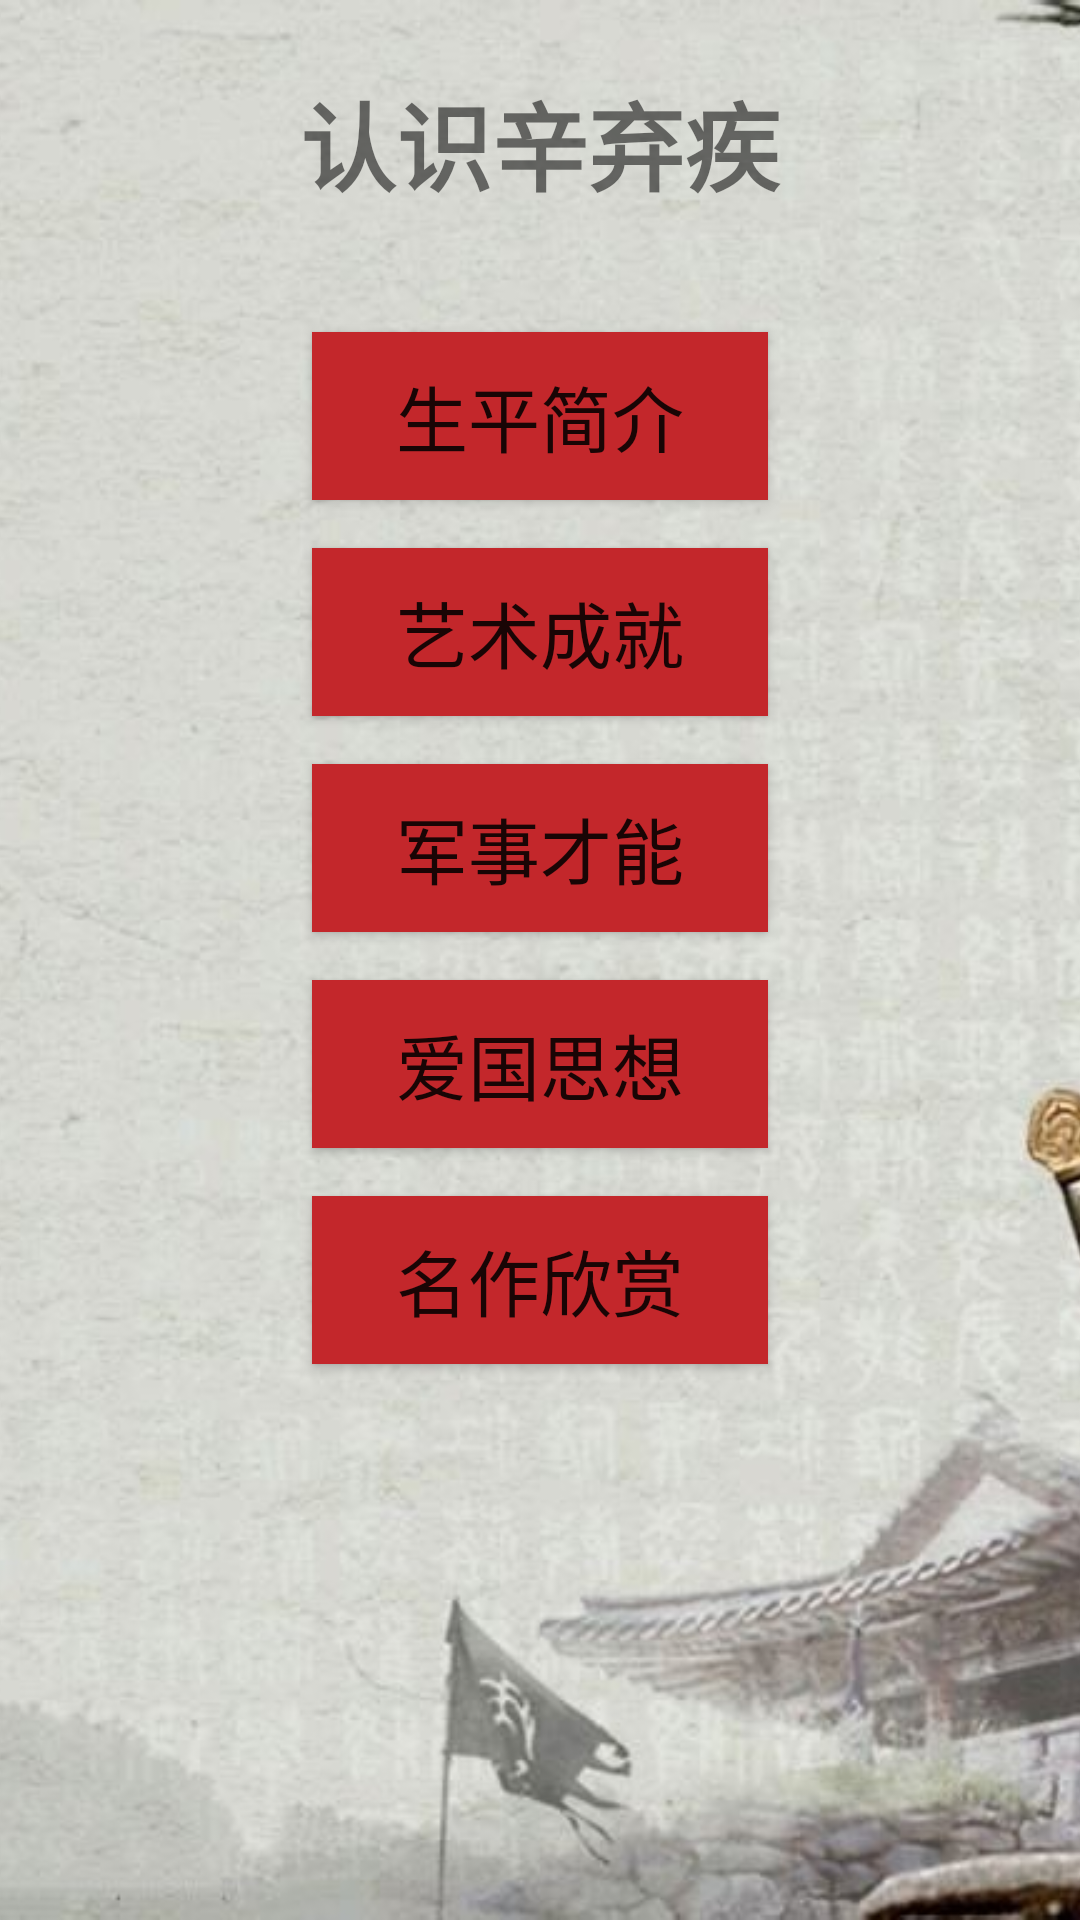

Android layout source for this screen:
<!-- AndroidManifest.xml: application theme AppTheme -->
<!-- res/layout/main_activity.xml -->
<?xml version="1.0" encoding="utf-8"?>
<RelativeLayout xmlns:android="http://schemas.android.com/apk/res/android"
    android:layout_width="match_parent"
    android:layout_height="match_parent"
    android:orientation="vertical">

    <ImageView
        android:layout_width="match_parent"
        android:layout_height="match_parent"
        android:scaleType="centerCrop"
        android:src="@drawable/main_back" />

    <TextView
        android:id="@+id/main_tv"
        android:layout_width="match_parent"
        android:layout_height="wrap_content"
        android:layout_marginBottom="24dp"
        android:layout_marginTop="24dp"
        android:gravity="center_horizontal"
        android:text="认识辛弃疾"
        android:textSize="32sp"
        android:textStyle="bold" />

    <Button
        android:id="@+id/shengping_btn"
        style="@style/MainButton"
        android:layout_below="@id/main_tv"
        android:text="生平简介" />

    <Button
        android:id="@+id/yishu_btn"
        style="@style/MainButton"
        android:layout_below="@id/shengping_btn"
        android:text="艺术成就" />

    <Button
        android:id="@+id/junshi_btn"
        style="@style/MainButton"
        android:layout_below="@id/yishu_btn"
        android:text="军事才能" />

    <Button
        android:id="@+id/aiguo_btn"
        style="@style/MainButton"
        android:layout_below="@id/junshi_btn"
        android:text="爱国思想" />

    <Button
        android:id="@+id/mingzuo_btn"
        style="@style/MainButton"
        android:layout_below="@id/aiguo_btn"
        android:text="名作欣赏" />
</RelativeLayout>
<!-- resources referenced by this layout -->
<resources>
  <!-- drawable main_back: jpg bitmap (drawable, 98101 bytes) -->
  <style name="MainButton">
          <item name="android:background">@color/赤</item>
          <item name="android:layout_width">match_parent</item>
          <item name="android:layout_height">56dp</item>
          <item name="android:layout_marginLeft">104dp</item>
          <item name="android:layout_marginRight">104dp</item>
          <item name="android:layout_marginTop">16dp</item>
          <item name="android:textSize">24sp</item>
      </style>
  <style name="AppTheme" parent="Theme.AppCompat.Light.DarkActionBar">
          
          <item name="colorPrimary">@color/colorPrimary</item>
          <item name="colorPrimaryDark">@color/colorPrimaryDark</item>
          <item name="colorAccent">@color/colorAccent</item>
      </style>
  <color name="colorPrimary">#3F51B5</color>
  <color name="colorPrimaryDark">#303F9F</color>
  <color name="colorAccent">#FF4081</color>
</resources>
